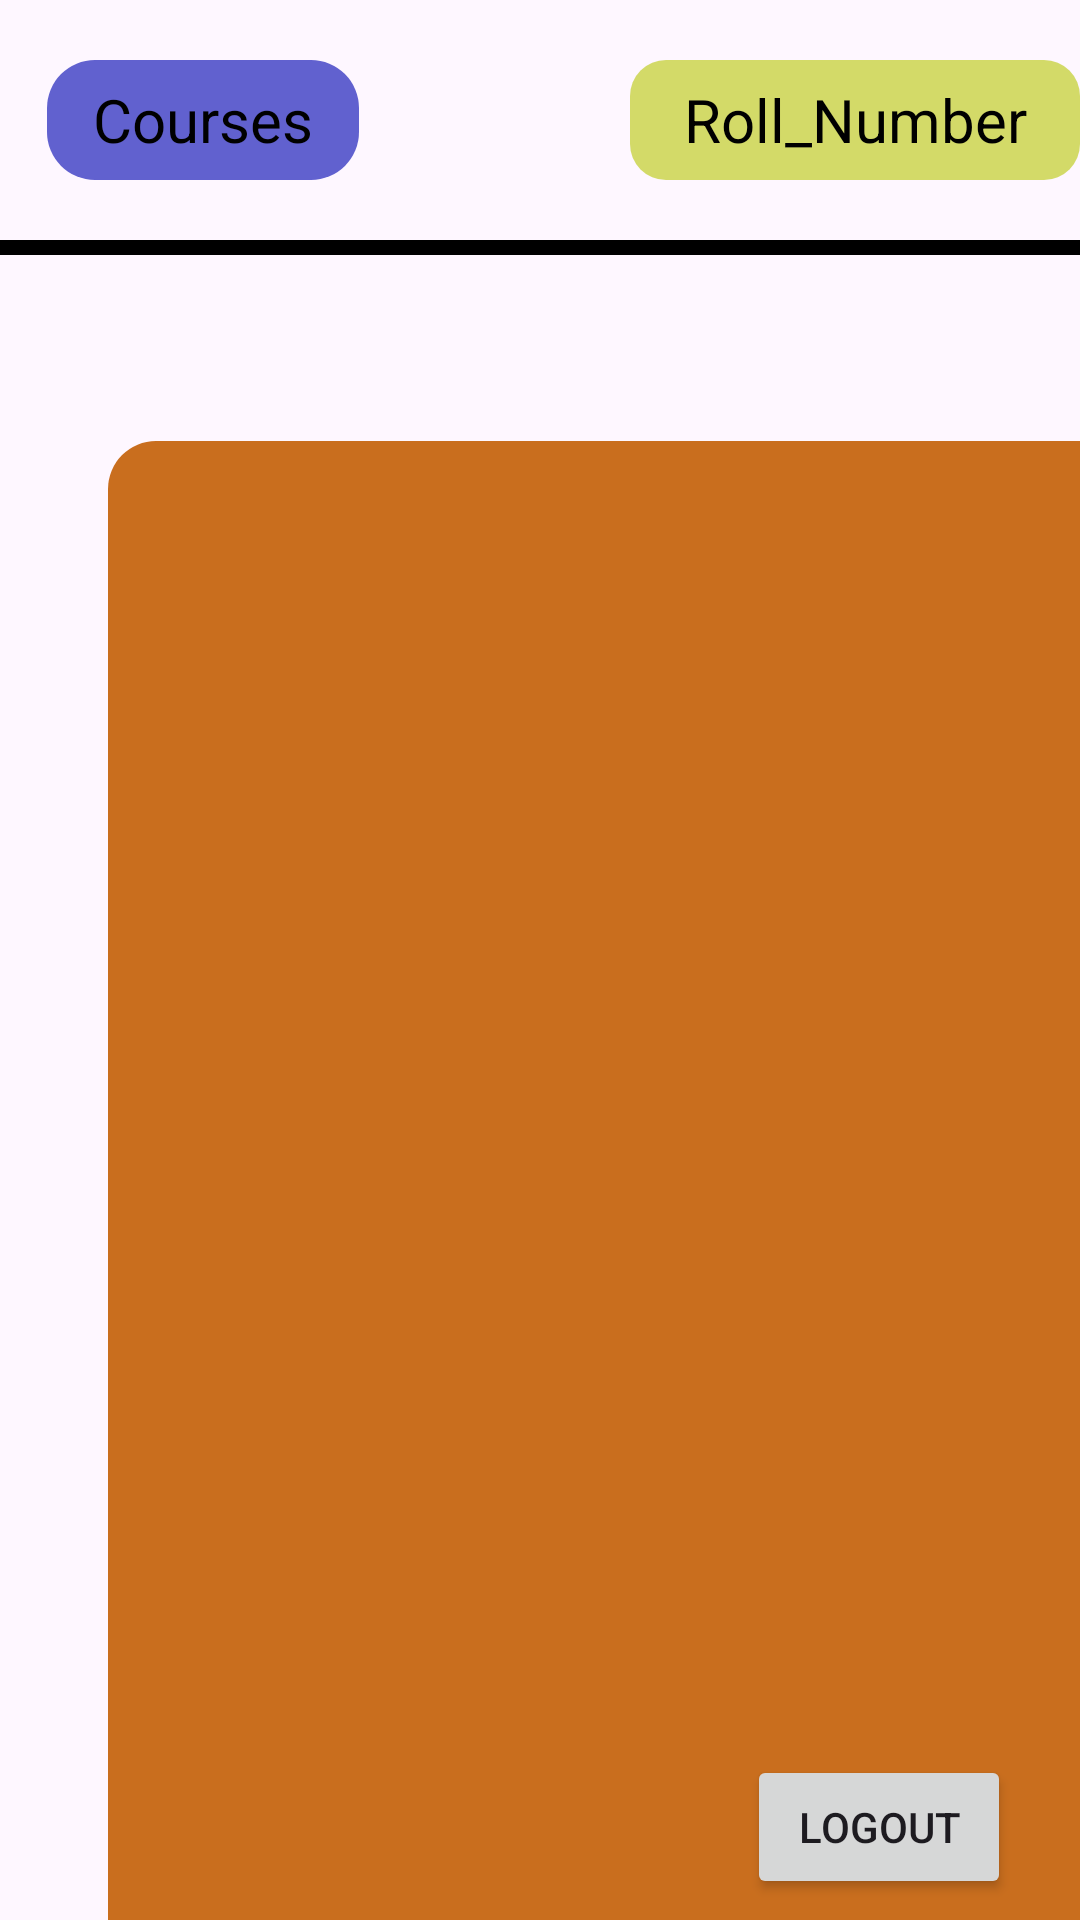

Android layout source for this screen:
<!-- AndroidManifest.xml: application theme Theme.Project01 -->
<!-- res/layout/activity_student_dashboard.xml -->
<?xml version="1.0" encoding="utf-8"?>
<androidx.constraintlayout.widget.ConstraintLayout xmlns:android="http://schemas.android.com/apk/res/android"
    xmlns:app="http://schemas.android.com/apk/res-auto"
    xmlns:tools="http://schemas.android.com/tools"
    android:layout_width="match_parent"
    android:layout_height="match_parent"
    tools:context=".StudentDashboard">

    <TextView
        android:id="@+id/courses"
        android:layout_width="104dp"
        android:layout_height="40dp"
        android:background="@drawable/courses_background"
        android:gravity="center_horizontal|center_vertical"
        android:text="Courses"
        android:textAlignment="center"
        android:textColor="#000000"
        android:textSize="20sp"
        app:layout_constraintBottom_toTopOf="@+id/newView"
        app:layout_constraintEnd_toEndOf="parent"
        app:layout_constraintHorizontal_bias="0.061"
        app:layout_constraintStart_toStartOf="parent"
        app:layout_constraintTop_toTopOf="parent" />

    <TextView
        android:id="@+id/studentID"
        android:layout_width="150dp"
        android:layout_height="40dp"
        android:background="@drawable/rounded_corner_background_topleft"
        android:gravity="center_horizontal|center_vertical"
        android:text="Roll_Number"
        android:textAlignment="center"
        android:textColor="#000000"
        android:textSize="20sp"
        app:layout_constraintBottom_toBottomOf="@+id/courses"
        app:layout_constraintEnd_toEndOf="parent"
        app:layout_constraintHorizontal_bias="1.0"
        app:layout_constraintStart_toStartOf="parent" />

    <View
        android:id="@+id/newView"
        android:layout_width="match_parent"
        android:layout_height="5dp"
        android:layout_marginTop="80dp"
        android:background="#000000"
        app:layout_constraintEnd_toEndOf="parent"
        app:layout_constraintHorizontal_bias="0.0"
        app:layout_constraintStart_toStartOf="parent"
        app:layout_constraintTop_toTopOf="parent" />

    <ScrollView
        android:id="@+id/scrollView"
        android:layout_width="392dp"
        android:layout_height="530dp"
        android:layout_marginStart="10dp"
        android:layout_marginTop="36dp"
        android:layout_marginEnd="10dp"
        android:layout_marginBottom="70dp"
        app:layout_constraintEnd_toEndOf="parent"
        app:layout_constraintHorizontal_bias="0.0"
        app:layout_constraintStart_toStartOf="parent"
        app:layout_constraintTop_toBottomOf="@+id/newView"
        app:layout_constraintVertical_bias="0"
        app:layout_constraintVertical_chainStyle="packed"
        tools:ignore="MissingConstraints">

        <LinearLayout
            android:id="@+id/coursesContainer"
            android:layout_width="match_parent"
            android:layout_height="match_parent"
            android:layout_marginBottom="100dp"
            android:orientation="vertical"
            android:padding="16dp"
            tools:ignore="MissingConstraints">

            <ListView
                android:id="@+id/coursesListView"
                android:layout_width="match_parent"
                android:layout_height="510dp"
                android:layout_margin="10dp"
                android:background="@drawable/courses_listview_background"
                app:layout_constraintBottom_toTopOf="@+id/addCourseButton"
                app:layout_constraintTop_toBottomOf="@+id/coursesTextView"
                app:layout_constraintVertical_bias="0" />


            

        </LinearLayout>

    </ScrollView>

    <Button
        android:id="@+id/logOut"
        android:layout_width="wrap_content"
        android:layout_height="wrap_content"
        android:layout_marginEnd="23dp"
        android:layout_marginBottom="7dp"
        android:text="LogOut"
        app:layout_constraintBottom_toBottomOf="parent"
        app:layout_constraintEnd_toEndOf="parent" />

</androidx.constraintlayout.widget.ConstraintLayout>
<!-- resources referenced by this layout -->
<resources>
  <!-- drawable courses_background (drawable) -->
  <shape xmlns:android="http://schemas.android.com/apk/res/android"
      android:shape="rectangle">
      <corners android:radius="16dp" />
      <solid android:color="#6161cf" />
  </shape>
  <!-- drawable courses_listview_background (drawable-v24) -->
  <shape xmlns:android="http://schemas.android.com/apk/res/android"
      android:shape="rectangle">
      <corners android:radius="16dp" />
      <solid android:color="#c96e1e" />
  </shape>
  <!-- drawable rounded_corner_background_topleft (drawable-v24) -->
  <shape xmlns:android="http://schemas.android.com/apk/res/android"
      android:shape="rectangle">
      <corners
          android:topLeftRadius="12dp"
          android:bottomLeftRadius="12dp"
          android:topRightRadius="12dp"
          android:bottomRightRadius="12dp"/>
      <gradient
          android:angle="270"
          android:startColor="#D3DA68"
          android:endColor="#D3DA68" />
  </shape>
  <style name="Theme.Project01" parent="Base.Theme.Project01" />
  <style name="Base.Theme.Project01" parent="Theme.Material3.DayNight.NoActionBar">
          
          
      </style>
</resources>
